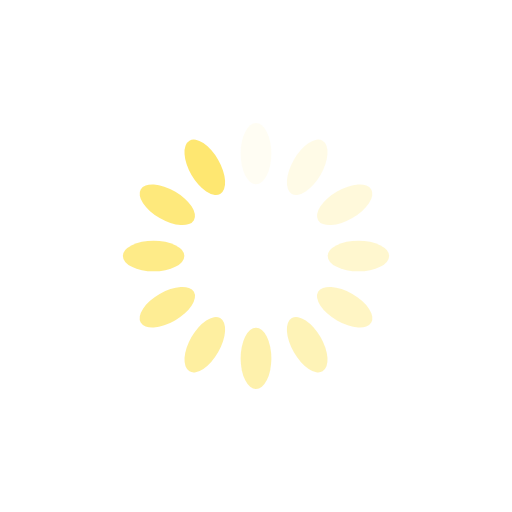
t = 0.00 s
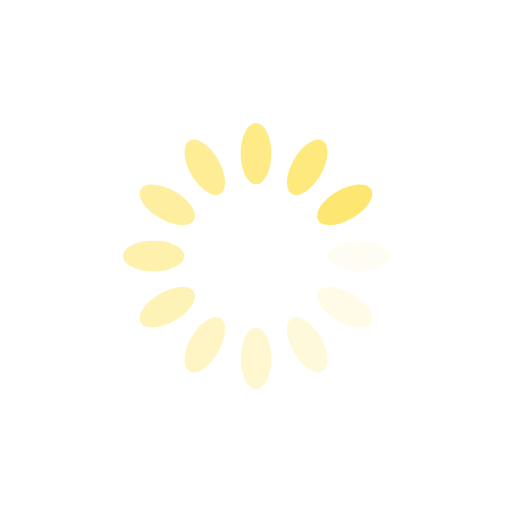
t = 0.25 s
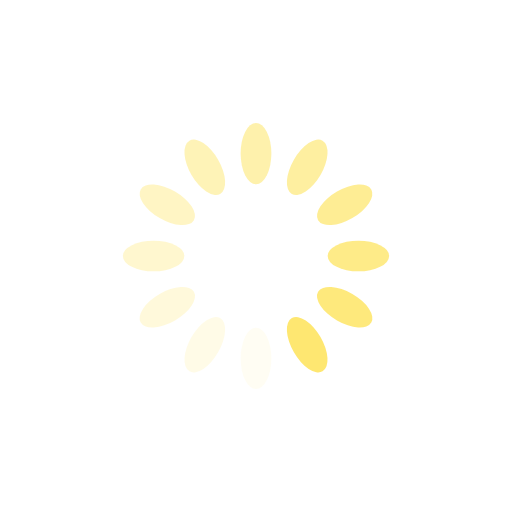
t = 0.50 s
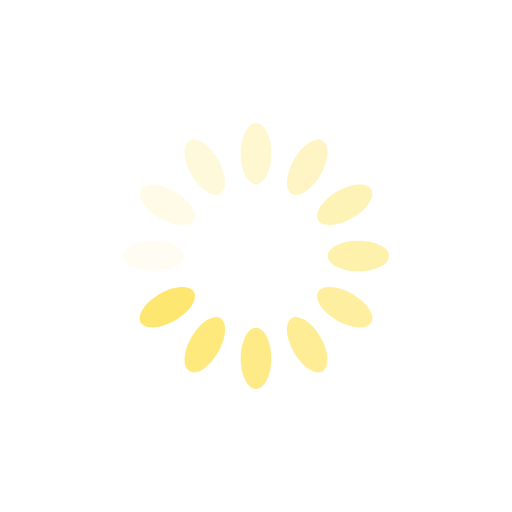
t = 0.75 s

The animated SVG that drew these frames (rendered in a browser with its animation timeline set to each time). Animation: 12 SMIL elements (animate=12); one cycle of 1.00 s, repeats indefinitely.

<?xml version="1.0" encoding="utf-8"?>
<svg xmlns="http://www.w3.org/2000/svg" xmlns:xlink="http://www.w3.org/1999/xlink" style="margin: auto; background: none; display: block; shape-rendering: auto;" width="200px" height="200px" viewBox="0 0 100 100" preserveAspectRatio="xMidYMid">
<g transform="rotate(0 50 50)">
  <rect x="47" y="24" rx="3" ry="6" width="6" height="12" fill="#fee771">
    <animate attributeName="opacity" values="1;0" keyTimes="0;1" dur="1s" begin="-0.9166666666666666s" repeatCount="indefinite"></animate>
  </rect>
</g><g transform="rotate(30 50 50)">
  <rect x="47" y="24" rx="3" ry="6" width="6" height="12" fill="#fee771">
    <animate attributeName="opacity" values="1;0" keyTimes="0;1" dur="1s" begin="-0.8333333333333334s" repeatCount="indefinite"></animate>
  </rect>
</g><g transform="rotate(60 50 50)">
  <rect x="47" y="24" rx="3" ry="6" width="6" height="12" fill="#fee771">
    <animate attributeName="opacity" values="1;0" keyTimes="0;1" dur="1s" begin="-0.75s" repeatCount="indefinite"></animate>
  </rect>
</g><g transform="rotate(90 50 50)">
  <rect x="47" y="24" rx="3" ry="6" width="6" height="12" fill="#fee771">
    <animate attributeName="opacity" values="1;0" keyTimes="0;1" dur="1s" begin="-0.6666666666666666s" repeatCount="indefinite"></animate>
  </rect>
</g><g transform="rotate(120 50 50)">
  <rect x="47" y="24" rx="3" ry="6" width="6" height="12" fill="#fee771">
    <animate attributeName="opacity" values="1;0" keyTimes="0;1" dur="1s" begin="-0.5833333333333334s" repeatCount="indefinite"></animate>
  </rect>
</g><g transform="rotate(150 50 50)">
  <rect x="47" y="24" rx="3" ry="6" width="6" height="12" fill="#fee771">
    <animate attributeName="opacity" values="1;0" keyTimes="0;1" dur="1s" begin="-0.5s" repeatCount="indefinite"></animate>
  </rect>
</g><g transform="rotate(180 50 50)">
  <rect x="47" y="24" rx="3" ry="6" width="6" height="12" fill="#fee771">
    <animate attributeName="opacity" values="1;0" keyTimes="0;1" dur="1s" begin="-0.4166666666666667s" repeatCount="indefinite"></animate>
  </rect>
</g><g transform="rotate(210 50 50)">
  <rect x="47" y="24" rx="3" ry="6" width="6" height="12" fill="#fee771">
    <animate attributeName="opacity" values="1;0" keyTimes="0;1" dur="1s" begin="-0.3333333333333333s" repeatCount="indefinite"></animate>
  </rect>
</g><g transform="rotate(240 50 50)">
  <rect x="47" y="24" rx="3" ry="6" width="6" height="12" fill="#fee771">
    <animate attributeName="opacity" values="1;0" keyTimes="0;1" dur="1s" begin="-0.25s" repeatCount="indefinite"></animate>
  </rect>
</g><g transform="rotate(270 50 50)">
  <rect x="47" y="24" rx="3" ry="6" width="6" height="12" fill="#fee771">
    <animate attributeName="opacity" values="1;0" keyTimes="0;1" dur="1s" begin="-0.16666666666666666s" repeatCount="indefinite"></animate>
  </rect>
</g><g transform="rotate(300 50 50)">
  <rect x="47" y="24" rx="3" ry="6" width="6" height="12" fill="#fee771">
    <animate attributeName="opacity" values="1;0" keyTimes="0;1" dur="1s" begin="-0.08333333333333333s" repeatCount="indefinite"></animate>
  </rect>
</g><g transform="rotate(330 50 50)">
  <rect x="47" y="24" rx="3" ry="6" width="6" height="12" fill="#fee771">
    <animate attributeName="opacity" values="1;0" keyTimes="0;1" dur="1s" begin="0s" repeatCount="indefinite"></animate>
  </rect>
</g>
<!-- [ldio] generated by https://loading.io/ --></svg>
